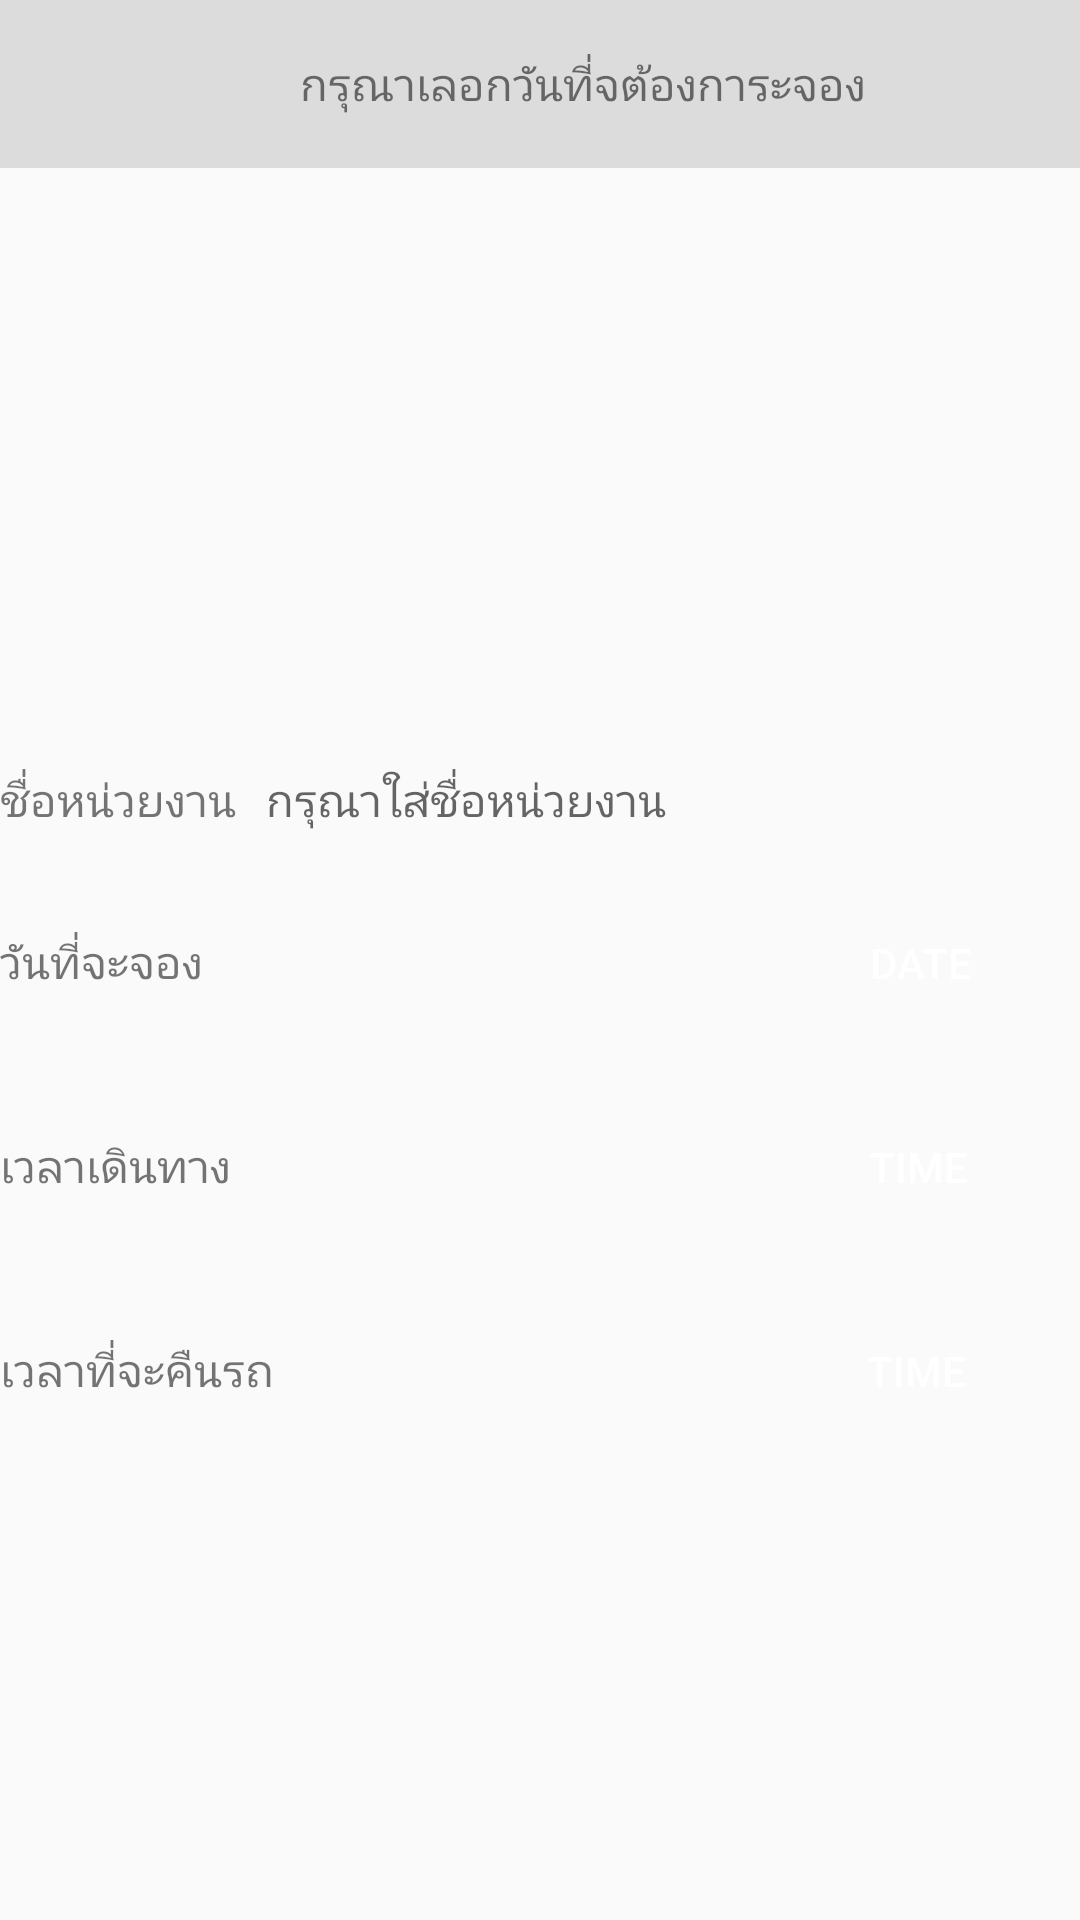

This screen was rendered from an Android layout file. Write that file and the resources it references.
<!-- AndroidManifest.xml: application theme AppTheme -->
<!-- res/layout/date_select.xml -->
<?xml version="1.0" encoding="utf-8"?>
<LinearLayout
    xmlns:android="http://schemas.android.com/apk/res/android" android:layout_width="match_parent"
    android:layout_height="match_parent"
    android:orientation="vertical"
    >

    <Toolbar
    android:layout_width="match_parent"
    android:layout_height="wrap_content"
    android:background="@color/smoke"
    >

        <TextView
            android:id="@+id/abc"
            android:layout_width="wrap_content"
            android:layout_height="wrap_content"
            android:layout_marginLeft="100dp"
            android:text="กรุณาเลอกวันที่จต้องการะจอง"
            android:textSize="15dp" />
</Toolbar>

    <ImageView
        android:id="@+id/carRev"
        android:layout_width="230dp"
        android:layout_height="180dp"
        android:layout_gravity="center_horizontal"

        />
    <LinearLayout
        android:layout_width="match_parent"
        android:layout_height="wrap_content"
        android:orientation="horizontal"
        android:layout_marginTop="20dp"
        >

        <TextView
            android:id="@+id/textView6"
            android:layout_width="wrap_content"
            android:layout_height="wrap_content"
            android:text="ชื่อหน่วยงาน"
            android:textSize="15dp"
            />
        <EditText
            android:id="@+id/etnuay"
            android:layout_width="wrap_content"
            android:layout_height="wrap_content"
            android:hint="กรุณาใส่ชื่อหน่วยงาน"
            android:textSize="15dp"
            android:layout_marginLeft="10dp"
            android:background="@null"

            />
    </LinearLayout>

    <LinearLayout
        android:layout_width="match_parent"
        android:layout_height="wrap_content"
        android:orientation="horizontal"
        android:layout_marginTop="20dp"
        >

        <TextView
            android:id="@+id/textView4"
            android:layout_width="wrap_content"
            android:layout_height="wrap_content"
            android:text="วันที่จะจอง"
            android:textSize="15dp" />

        <TextView
            android:id="@+id/textDate"
            android:layout_width="185dp"
            android:layout_height="wrap_content"
            android:layout_marginLeft="10dp"
            android:textSize="15dp" />

        <Button
            android:id="@+id/buttonTime"
            android:layout_width="wrap_content"
            android:layout_height="wrap_content"
            android:background="@drawable/button_radius"
            android:text="Date"
            android:textColor="@color/white" />
    </LinearLayout>
    <LinearLayout
        android:layout_width="match_parent"
        android:layout_height="wrap_content"
        android:orientation="horizontal"
        android:layout_marginTop="20dp"
        >

        <TextView
            android:id="@+id/textView99"
            android:layout_width="wrap_content"
            android:layout_height="wrap_content"
            android:text="เวลาเดินทาง"
            android:textSize="15dp"
            />
        <TextView
            android:id="@+id/textTime"
            android:layout_width="175dp"
            android:layout_height="wrap_content"
            android:textSize="15dp"

            android:layout_marginLeft="10dp"
            />
        <Button
            android:id="@+id/btnTime1"
            android:layout_width="wrap_content"
            android:layout_height="wrap_content"
            android:text="Time"
            android:textColor="@color/white"
            android:background="@drawable/button_radius"
            />
    </LinearLayout>
    <LinearLayout
        android:layout_width="match_parent"
        android:layout_height="wrap_content"
        android:orientation="horizontal"
        android:layout_marginTop="20dp"
        >

        <TextView
            android:id="@+id/textView7894"
            android:layout_width="wrap_content"
            android:layout_height="wrap_content"
            android:text="เวลาที่จะคืนรถ"
            android:textSize="15dp"
            />
        <TextView
            android:id="@+id/textTime2"
            android:layout_width="160dp"
            android:layout_height="wrap_content"
            android:textSize="15dp"
            android:layout_marginLeft="10dp"
            />
        <Button
            android:id="@+id/btnTime2"
            android:layout_width="wrap_content"
            android:layout_height="wrap_content"
            android:text="Time"
            android:textColor="@color/white"
            android:background="@drawable/button_radius"
            />
    </LinearLayout>

</LinearLayout>
<!-- resources referenced by this layout -->
<resources>
  <color name="smoke">#DCDCDC</color>
  <color name="white">#FFFFFF</color>
  <style name="AppTheme" parent="Theme.AppCompat.Light.NoActionBar">
          
          <item name="colorPrimary">@color/colorPrimary</item>
          <item name="colorPrimaryDark">@color/colorPrimaryDark</item>
          <item name="colorAccent">@color/colorAccent</item>
      </style>
  <color name="colorPrimary">#EE5C42</color>
  <color name="colorPrimaryDark">#EE5C42</color>
  <color name="colorAccent">#FF4081</color>
</resources>
